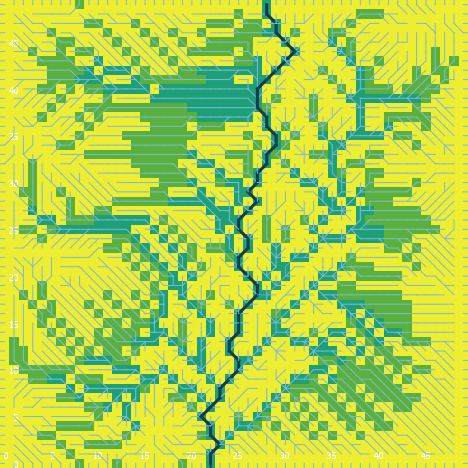

Values plotted in this chart, from the file beside it:
export-world data (NetLogo 6.0.4)
land_05_withInitialEcologicalCommunity.n…
05/26/2020 11:32:44:848 +0100
RANDOM STATE
0 0 -1727483681 351 1.3365669160951081 f…
GLOBALS
min-pxcor, max-pxcor, min-pycor, max-pycor, perspective, subject, nextIndex, directed-links, ticks, display-mode, ecol_brushfrequencyinflection, ecol_brushfrequencyrate, ecol_grassfrequencyinflection, ecol_grassfrequencyrate, ecol_woodfrequencyinflection, ecol_woodfrequencyrate, elevationdistribution, elev_algorithm-style, elev_featureanglerange, elev_inversioniterations, elev_noise, elev_numdepressions, elev_numprotuberances, elev_numranges
0, 49, 0, 49, 0, nobody, 2600, "UNDIRECTED", -1, "cover type", 4.693, 0.03217, 0.6921, 0.1116, 19.59, 0.01558, [28.952426480510915 0.990849800914227 62…, "C#", 14.86, 1.934, 1.452, 3, 5, 43
TURTLES
who, color, heading, xcor, ycor, shape, label, label-color, breed, hidden?, size, pen-size, pen-mode, numpoints
0, 125, 310, 21, 14, "default", "", 9.9, {breed flowholders}, true, 1, 1, "up", 
1, 96.99, 180, 19, 0, "line half", "", 9.9, {breed flowholders}, false, 1, 1, "up", 
2, 25, 178, 16, 32, "default", "", 9.9, {breed flowholders}, true, 1, 1, "up", 
3, 97, 90, 49, 6, "line half", "", 9.9, {breed flowholders}, false, 1, 1, "up", 
4, 15, 114, 39, 26, "default", "", 9.9, {breed flowholders}, true, 1, 1, "up", 
5, 55, 176, 27, 45, "default", "", 9.9, {breed flowholders}, true, 1, 1, "up", 
6, 115, 336, 47, 37, "default", "", 9.9, {breed flowholders}, true, 1, 1, "up", 
7, 45, 71, 35, 32, "default", "", 9.9, {breed flowholders}, true, 1, 1, "up", 
8, 115, 177, 31, 47, "default", "", 9.9, {breed flowholders}, true, 1, 1, "up", 
9, 55, 159, 16, 29, "default", "", 9.9, {breed flowholders}, true, 1, 1, "up", 
10, 15, 343, 10, 40, "default", "", 9.9, {breed flowholders}, true, 1, 1, "up", 
11, 5, 5, 24, 17, "default", "", 9.9, {breed flowholders}, true, 1, 1, "up", 
12, 85, 37, 16, 38, "default", "", 9.9, {breed flowholders}, true, 1, 1, "up", 
13, 105, 150, 6, 21, "default", "", 9.9, {breed flowholders}, true, 1, 1, "up", 
14, 135, 30, 28, 12, "default", "", 9.9, {breed flowholders}, true, 1, 1, "up", 
15, 15, 73, 41, 34, "default", "", 9.9, {breed flowholders}, true, 1, 1, "up", 
16, 35, 37, 10, 31, "default", "", 9.9, {breed flowholders}, true, 1, 1, "up", 
17, 15, 24, 21, 24, "default", "", 9.9, {breed flowholders}, true, 1, 1, "up", 
18, 85, 7, 25, 31, "default", "", 9.9, {breed flowholders}, true, 1, 1, "up", 
19, 15, 58, 39, 12, "default", "", 9.9, {breed flowholders}, true, 1, 1, "up", 
20, 5, 335, 37, 13, "default", "", 9.9, {breed flowholders}, true, 1, 1, "up", 
21, 115, 259, 32, 29, "default", "", 9.9, {breed flowholders}, true, 1, 1, "up", 
22, 95, 319, 8, 10, "default", "", 9.9, {breed flowholders}, true, 1, 1, "up", 
23, 85, 267, 4, 31, "default", "", 9.9, {breed flowholders}, true, 1, 1, "up", 
24, 55, 200, 19, 44, "default", "", 9.9, {breed flowholders}, true, 1, 1, "up", 
25, 85, 137, 35, 17, "default", "", 9.9, {breed flowholders}, true, 1, 1, "up", 
26, 105, 260, 12, 1, "default", "", 9.9, {breed flowholders}, true, 1, 1, "up", 
27, 45, 279, 25, 37, "default", "", 9.9, {breed flowholders}, true, 1, 1, "up", 
28, 97, 90, 49, 34, "line half", "", 9.9, {breed flowholders}, false, 1, 1, "up", 
29, 65, 15, 6, 34, "default", "", 9.9, {breed flowholders}, true, 1, 1, "up", 
30, 15, 158, 17, 25, "default", "", 9.9, {breed flowholders}, true, 1, 1, "up", 
31, 5, 315, 5, 7, "default", "", 9.9, {breed flowholders}, true, 1, 1, "up", 
32, 85, 347, 28, 16, "default", "", 9.9, {breed flowholders}, true, 1, 1, "up", 
33, 5, 236, 36, 45, "default", "", 9.9, {breed flowholders}, true, 1, 1, "up", 
34, 115, 36, 44, 18, "default", "", 9.9, {breed flowholders}, true, 1, 1, "up", 
35, 15, 16, 31, 36, "default", "", 9.9, {breed flowholders}, true, 1, 1, "up", 
36, 65, 88, 26, 44, "default", "", 9.9, {breed flowholders}, true, 1, 1, "up", 
37, 115, 201, 37, 1, "default", "", 9.9, {breed flowholders}, true, 1, 1, "up", 
38, 35, 86, 22, 16, "default", "", 9.9, {breed flowholders}, true, 1, 1, "up", 
39, 45, 210, 8, 24, "default", "", 9.9, {breed flowholders}, true, 1, 1, "up", 
40, 105, 244, 15, 17, "default", "", 9.9, {breed flowholders}, true, 1, 1, "up", 
41, 115, 333, 44, 41, "default", "", 9.9, {breed flowholders}, true, 1, 1, "up", 
42, 35, 293, 24, 22, "default", "", 9.9, {breed flowholders}, true, 1, 1, "up", 
43, 95, 258, 23, 29, "default", "", 9.9, {breed flowholders}, true, 1, 1, "up", 
44, 85, 275, 24, 23, "default", "", 9.9, {breed flowholders}, true, 1, 1, "up", 
45, 115, 89, 40, 13, "default", "", 9.9, {breed flowholders}, true, 1, 1, "up", 
46, 135, 318, 40, 17, "default", "", 9.9, {breed flowholders}, true, 1, 1, "up", 
47, 85, 224, 21, 3, "default", "", 9.9, {breed flowholders}, true, 1, 1, "up", 
48, 135, 152, 48, 36, "default", "", 9.9, {breed flowholders}, true, 1, 1, "up", 
49, 55, 160, 41, 44, "default", "", 9.9, {breed flowholders}, true, 1, 1, "up", 
50, 85, 276, 12, 2, "default", "", 9.9, {breed flowholders}, true, 1, 1, "up", 
... 9,221 more rows
